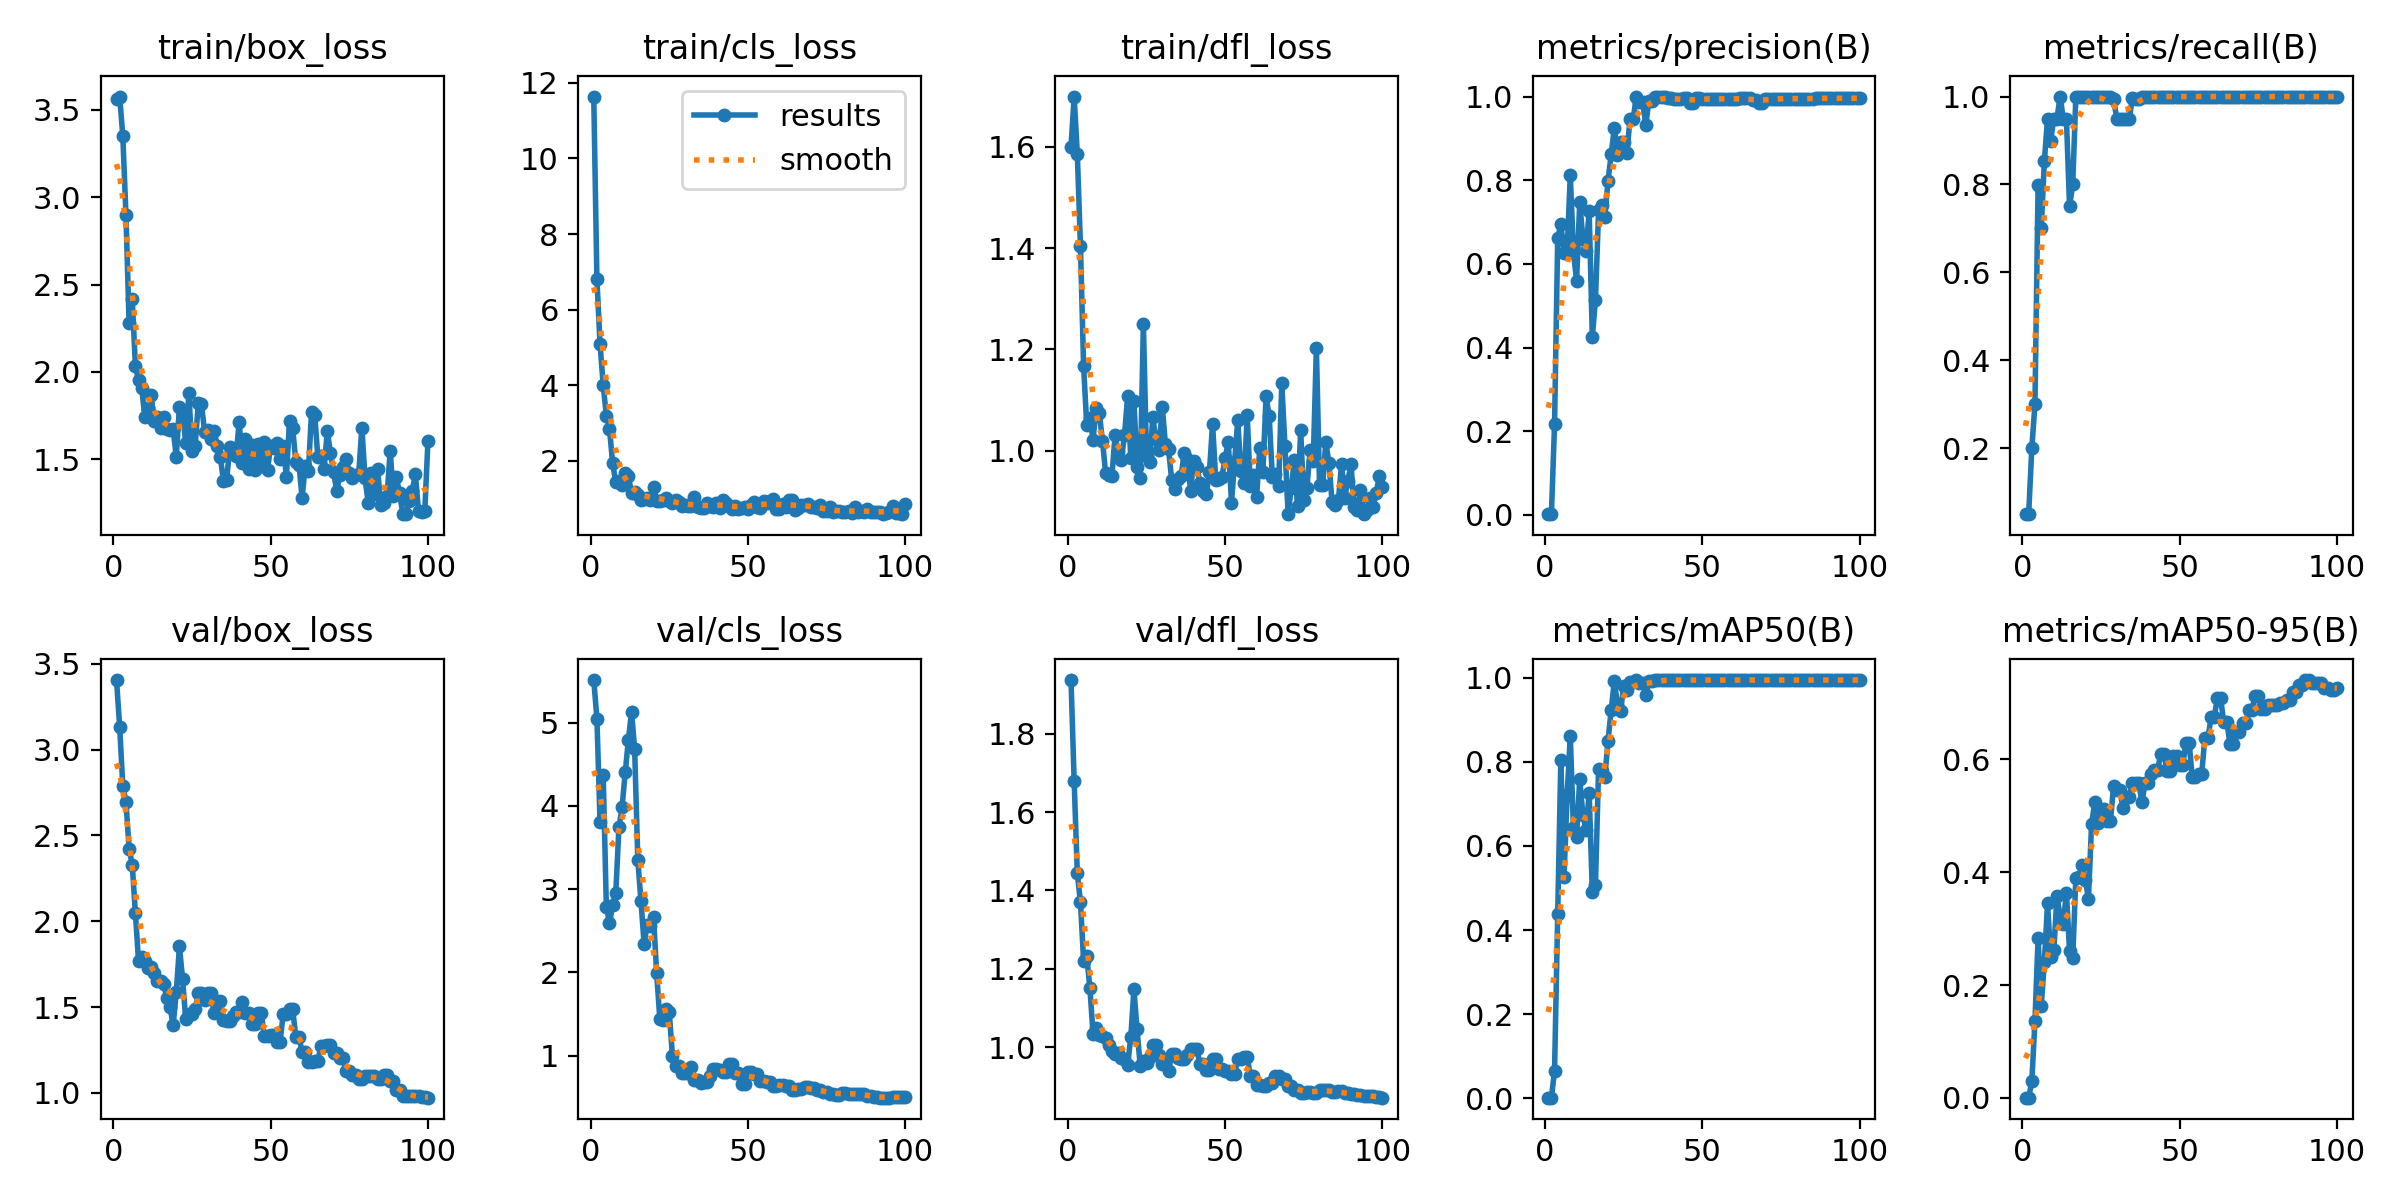

The table this chart was drawn from, first rows:
epoch, time, train/box_loss, train/cls_loss, train/dfl_loss, metrics/precision(B), metrics/recall(B), metrics/mAP50(B), metrics/mAP50-95(B), val/box_loss, val/cls_loss, val/dfl_loss, lr/pg0, lr/pg1, lr/pg2
1, 15.08, 3.562, 11.63, 1.601, 0.00167, 0.05, 0.00088, 0.00062, 3.405, 5.51, 1.937, 2e-05, 2e-05, 2e-05
2, 27.76, 3.577, 6.798, 1.7, 0.00167, 0.05, 0.00093, 0.00056, 3.134, 5.049, 1.679, 5.9406e-05, 5.9406e-05, 5.9406e-05
3, 38.37, 3.351, 5.091, 1.587, 0.2167, 0.2, 0.0651, 0.02927, 2.787, 3.801, 1.444, 9.802e-05, 9.802e-05, 9.802e-05
4, 49.04, 2.899, 3.998, 1.404, 0.6612, 0.3, 0.4376, 0.1364, 2.696, 4.366, 1.37, 0.0001358, 0.0001358, 0.0001358
5, 59.65, 2.28, 3.202, 1.167, 0.6954, 0.7991, 0.8052, 0.2842, 2.422, 2.791, 1.22, 0.0001729, 0.0001729, 0.0001729
6, 70.29, 2.416, 2.853, 1.05, 0.6256, 0.7, 0.5252, 0.1636, 2.329, 2.59, 1.233, 0.0002091, 0.0002091, 0.0002091
7, 80.71, 2.035, 1.94, 1.065, 0.6307, 0.8542, 0.7216, 0.241, 2.048, 2.808, 1.151, 0.0002446, 0.0002446, 0.0002446
8, 91.33, 1.953, 1.437, 1.021, 0.8116, 0.95, 0.8618, 0.3451, 1.768, 2.955, 1.034, 0.0002792, 0.0002792, 0.0002792
9, 102.1, 1.909, 1.469, 1.084, 0.6294, 0.9, 0.6432, 0.2498, 1.789, 3.743, 1.048, 0.0003131, 0.0003131, 0.0003131
10, 112.7, 1.741, 1.357, 1.073, 0.5584, 0.95, 0.6224, 0.262, 1.77, 3.982, 1.03, 0.0003461, 0.0003461, 0.0003461
11, 123.2, 1.791, 1.679, 1.019, 0.7468, 0.95, 0.7586, 0.3572, 1.727, 4.404, 1.029, 0.0003784, 0.0003784, 0.0003784
12, 133.9, 1.867, 1.598, 0.9556, 0.6605, 1, 0.6746, 0.3228, 1.734, 4.788, 1.023, 0.0004099, 0.0004099, 0.0004099
13, 144.6, 1.717, 1.149, 0.9521, 0.6297, 0.95, 0.6383, 0.309, 1.698, 5.131, 1.005, 0.0004406, 0.0004406, 0.0004406
14, 155.1, 1.745, 1.188, 0.9489, 0.7259, 0.95, 0.7251, 0.3637, 1.653, 4.677, 0.991, 0.0004705, 0.0004705, 0.0004705
15, 165.8, 1.677, 1.104, 1.031, 0.4253, 0.75, 0.4914, 0.2596, 1.651, 3.355, 0.9824, 0.0004996, 0.0004996, 0.0004996
16, 176.4, 1.744, 0.956, 0.9963, 0.514, 0.8, 0.5071, 0.2472, 1.636, 2.856, 0.9858, 0.0005279, 0.0005279, 0.0005279
17, 187, 1.674, 0.9831, 0.982, 0.7276, 1, 0.7842, 0.3897, 1.551, 2.347, 0.9712, 0.0005555, 0.0005555, 0.0005555
18, 197.7, 1.669, 1.013, 1.03, 0.7415, 1, 0.7774, 0.3923, 1.501, 2.571, 0.9706, 0.0005822, 0.0005822, 0.0005822
19, 208.4, 1.674, 0.9608, 1.107, 0.7126, 1, 0.7654, 0.4126, 1.395, 2.556, 0.9534, 0.0006081, 0.0006081, 0.0006081
20, 219, 1.512, 1.316, 0.9859, 0.7991, 1, 0.8505, 0.3861, 1.587, 2.663, 1.025, 0.0006333, 0.0006333, 0.0006333
21, 229.7, 1.802, 0.9528, 1.098, 0.8619, 1, 0.9234, 0.3534, 1.853, 1.989, 1.147, 0.0006576, 0.0006576, 0.0006576
22, 240.3, 1.765, 0.9499, 0.9667, 0.9256, 1, 0.9926, 0.4849, 1.661, 1.438, 1.045, 0.0006812, 0.0006812, 0.0006812
23, 251, 1.594, 0.958, 0.945, 0.8603, 1, 0.9365, 0.5234, 1.429, 1.43, 0.9521, 0.000704, 0.000704, 0.000704
24, 261.7, 1.878, 1.032, 1.25, 0.891, 1, 0.9223, 0.4874, 1.46, 1.563, 0.9652, 0.000726, 0.000726, 0.000726
25, 272.5, 1.549, 0.9357, 0.9885, 0.8911, 1, 0.9807, 0.5084, 1.458, 1.52, 0.9589, 0.0007472, 0.0007472, 0.0007472
26, 283.2, 1.577, 0.901, 0.9779, 0.8652, 1, 0.9701, 0.5122, 1.488, 1.003, 0.9744, 0.0007675, 0.0007675, 0.0007675
27, 293.8, 1.82, 0.9613, 1.065, 0.9472, 1, 0.9902, 0.4909, 1.579, 0.8821, 1.007, 0.0007872, 0.0007872, 0.0007872
28, 304.4, 1.817, 0.9019, 1.022, 0.9472, 1, 0.9902, 0.4909, 1.579, 0.8821, 1.007, 0.000806, 0.000806, 0.000806
29, 315.1, 1.657, 0.8046, 1.001, 1, 0.9948, 0.995, 0.5526, 1.541, 0.7903, 0.9805, 0.000824, 0.000824, 0.000824
30, 325.8, 1.669, 0.8375, 1.087, 0.9867, 0.95, 0.9885, 0.5449, 1.58, 0.7983, 0.956, 0.0008412, 0.0008412, 0.0008412
31, 336.5, 1.616, 0.8169, 1.014, 0.9867, 0.95, 0.9885, 0.5449, 1.58, 0.7983, 0.956, 0.0008577, 0.0008577, 0.0008577
32, 347, 1.659, 0.7964, 1.003, 0.9322, 0.95, 0.9592, 0.5134, 1.464, 0.86, 0.94, 0.0008733, 0.0008733, 0.0008733
33, 357.6, 1.575, 1.037, 0.942, 0.9905, 0.95, 0.9926, 0.5338, 1.538, 0.7092, 0.9835, 0.0008882, 0.0008882, 0.0008882
34, 368.2, 1.512, 0.7889, 0.9242, 0.9905, 0.95, 0.9926, 0.5338, 1.538, 0.7092, 0.9835, 0.0009022, 0.0009022, 0.0009022
35, 378.7, 1.377, 0.7617, 0.9438, 1, 0.9977, 0.995, 0.5587, 1.427, 0.6683, 0.9726, 0.0009155, 0.0009155, 0.0009155
36, 389.4, 1.383, 0.7522, 0.9501, 1, 0.9953, 0.995, 0.5579, 1.417, 0.688, 0.9699, 0.000928, 0.000928, 0.000928
37, 399.9, 1.567, 0.8798, 0.996, 1, 0.9953, 0.995, 0.5579, 1.417, 0.688, 0.9699, 0.0009397, 0.0009397, 0.0009397
38, 410.5, 1.54, 0.8093, 0.984, 0.9978, 1, 0.995, 0.5243, 1.446, 0.7599, 0.9794, 0.0009505, 0.0009505, 0.0009505
39, 421.2, 1.516, 0.787, 0.9208, 0.9954, 1, 0.995, 0.5573, 1.47, 0.8426, 0.9955, 0.0009607, 0.0009607, 0.0009607
40, 431.7, 1.714, 0.8831, 0.9802, 0.9954, 1, 0.995, 0.5573, 1.47, 0.8426, 0.9955, 0.00097, 0.00097, 0.00097
41, 442.3, 1.477, 0.7456, 0.9683, 0.9949, 1, 0.995, 0.5742, 1.531, 0.8309, 0.9953, 0.0009785, 0.0009785, 0.0009785
42, 453.1, 1.617, 0.9649, 0.9356, 0.9933, 1, 0.995, 0.5815, 1.465, 0.8004, 0.9556, 0.0009862, 0.0009862, 0.0009862
43, 463.6, 1.444, 0.8886, 0.9196, 0.9933, 1, 0.995, 0.5815, 1.465, 0.8004, 0.9556, 0.0009931, 0.0009931, 0.0009931
44, 474.4, 1.584, 0.8002, 0.9142, 0.9954, 1, 0.995, 0.61, 1.399, 0.8981, 0.9411, 0.0009993, 0.0009993, 0.0009993
45, 485, 1.439, 0.721, 0.9575, 0.9954, 1, 0.995, 0.61, 1.399, 0.8981, 0.9411, 0.001005, 0.001005, 0.001005
46, 495.7, 1.586, 0.8134, 1.053, 0.9838, 1, 0.995, 0.5785, 1.463, 0.7933, 0.9703, 0.001009, 0.001009, 0.001009
47, 506.2, 1.459, 0.7293, 0.9416, 0.9838, 1, 0.995, 0.5785, 1.463, 0.7933, 0.9703, 0.001013, 0.001013, 0.001013
48, 516.8, 1.598, 0.7542, 0.9447, 0.996, 1, 0.995, 0.6054, 1.334, 0.6595, 0.9445, 0.001016, 0.001016, 0.001016
49, 527.3, 1.441, 0.7924, 0.9483, 0.996, 1, 0.995, 0.6054, 1.334, 0.6595, 0.9445, 0.001018, 0.001018, 0.001018
50, 537.9, 1.578, 0.7386, 0.9858, 0.9946, 1, 0.995, 0.5901, 1.339, 0.8035, 0.938, 0.00102, 0.00102, 0.00102
51, 548.5, 1.567, 0.8475, 1.017, 0.9946, 1, 0.995, 0.5901, 1.339, 0.8035, 0.938, 0.00101, 0.00101, 0.00101
52, 559.1, 1.593, 0.9174, 0.8972, 0.9944, 1, 0.995, 0.6292, 1.299, 0.7776, 0.9314, 0.0009902, 0.0009902, 0.0009902
53, 569.6, 1.501, 0.7737, 0.977, 0.9944, 1, 0.995, 0.6292, 1.299, 0.7776, 0.9314, 0.0009704, 0.0009704, 0.0009704
54, 580.3, 1.577, 0.7692, 1.059, 0.9946, 1, 0.995, 0.5692, 1.462, 0.6931, 0.9707, 0.0009506, 0.0009506, 0.0009506
55, 590.9, 1.401, 0.9287, 0.9602, 0.9946, 1, 0.995, 0.5692, 1.462, 0.6931, 0.9707, 0.0009308, 0.0009308, 0.0009308
56, 601.5, 1.721, 0.8864, 0.9351, 0.9947, 1, 0.995, 0.5734, 1.486, 0.6812, 0.9754, 0.000911, 0.000911, 0.000911
57, 612.1, 1.678, 0.9319, 1.071, 0.9947, 1, 0.995, 0.5734, 1.486, 0.6812, 0.9754, 0.0008912, 0.0008912, 0.0008912
58, 622.7, 1.484, 0.9831, 0.9294, 0.9943, 1, 0.995, 0.6377, 1.327, 0.6396, 0.926, 0.0008714, 0.0008714, 0.0008714
59, 633.4, 1.468, 0.7304, 0.952, 0.9943, 1, 0.995, 0.6377, 1.327, 0.6396, 0.926, 0.0008516, 0.0008516, 0.0008516
60, 644.3, 1.28, 0.7414, 0.9085, 0.9937, 1, 0.995, 0.6747, 1.237, 0.6522, 0.9041, 0.0008318, 0.0008318, 0.0008318
... 40 more rows
